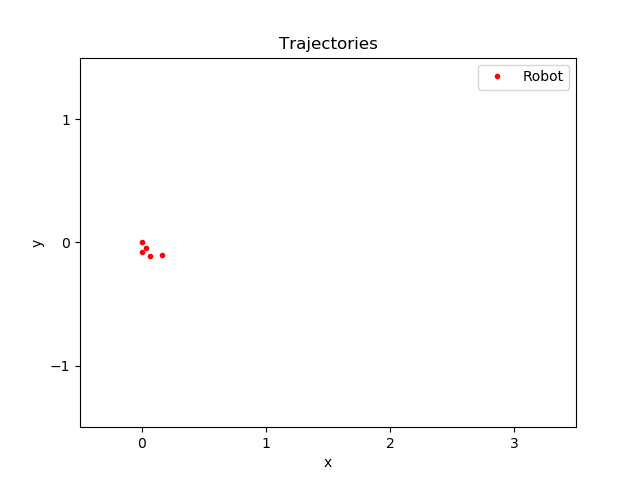

The table this chart was drawn from, first rows:
time, pos_ballX, pos_ballY, pos_robotX, pos_robotY, seen_robotX, seen_robotY, state
256.5, 0.265, -0.03788, 0.001851, 0.004226, 3.304, 2.242, -1
259.5, 0.2619, -0.02708, 0.0357, -0.04733, 3.304, 2.242, -1
262.2, 0.2645, -0.03198, 0.000864, -0.07744, 3.304, 2.242, -1
262.4, 0.298, -0.06665, 0.06184, -0.1106, 3.304, 2.242, -1
262.8, 0.298, -0.06665, 0.1622, -0.1008, 3.304, 2.242, -1
